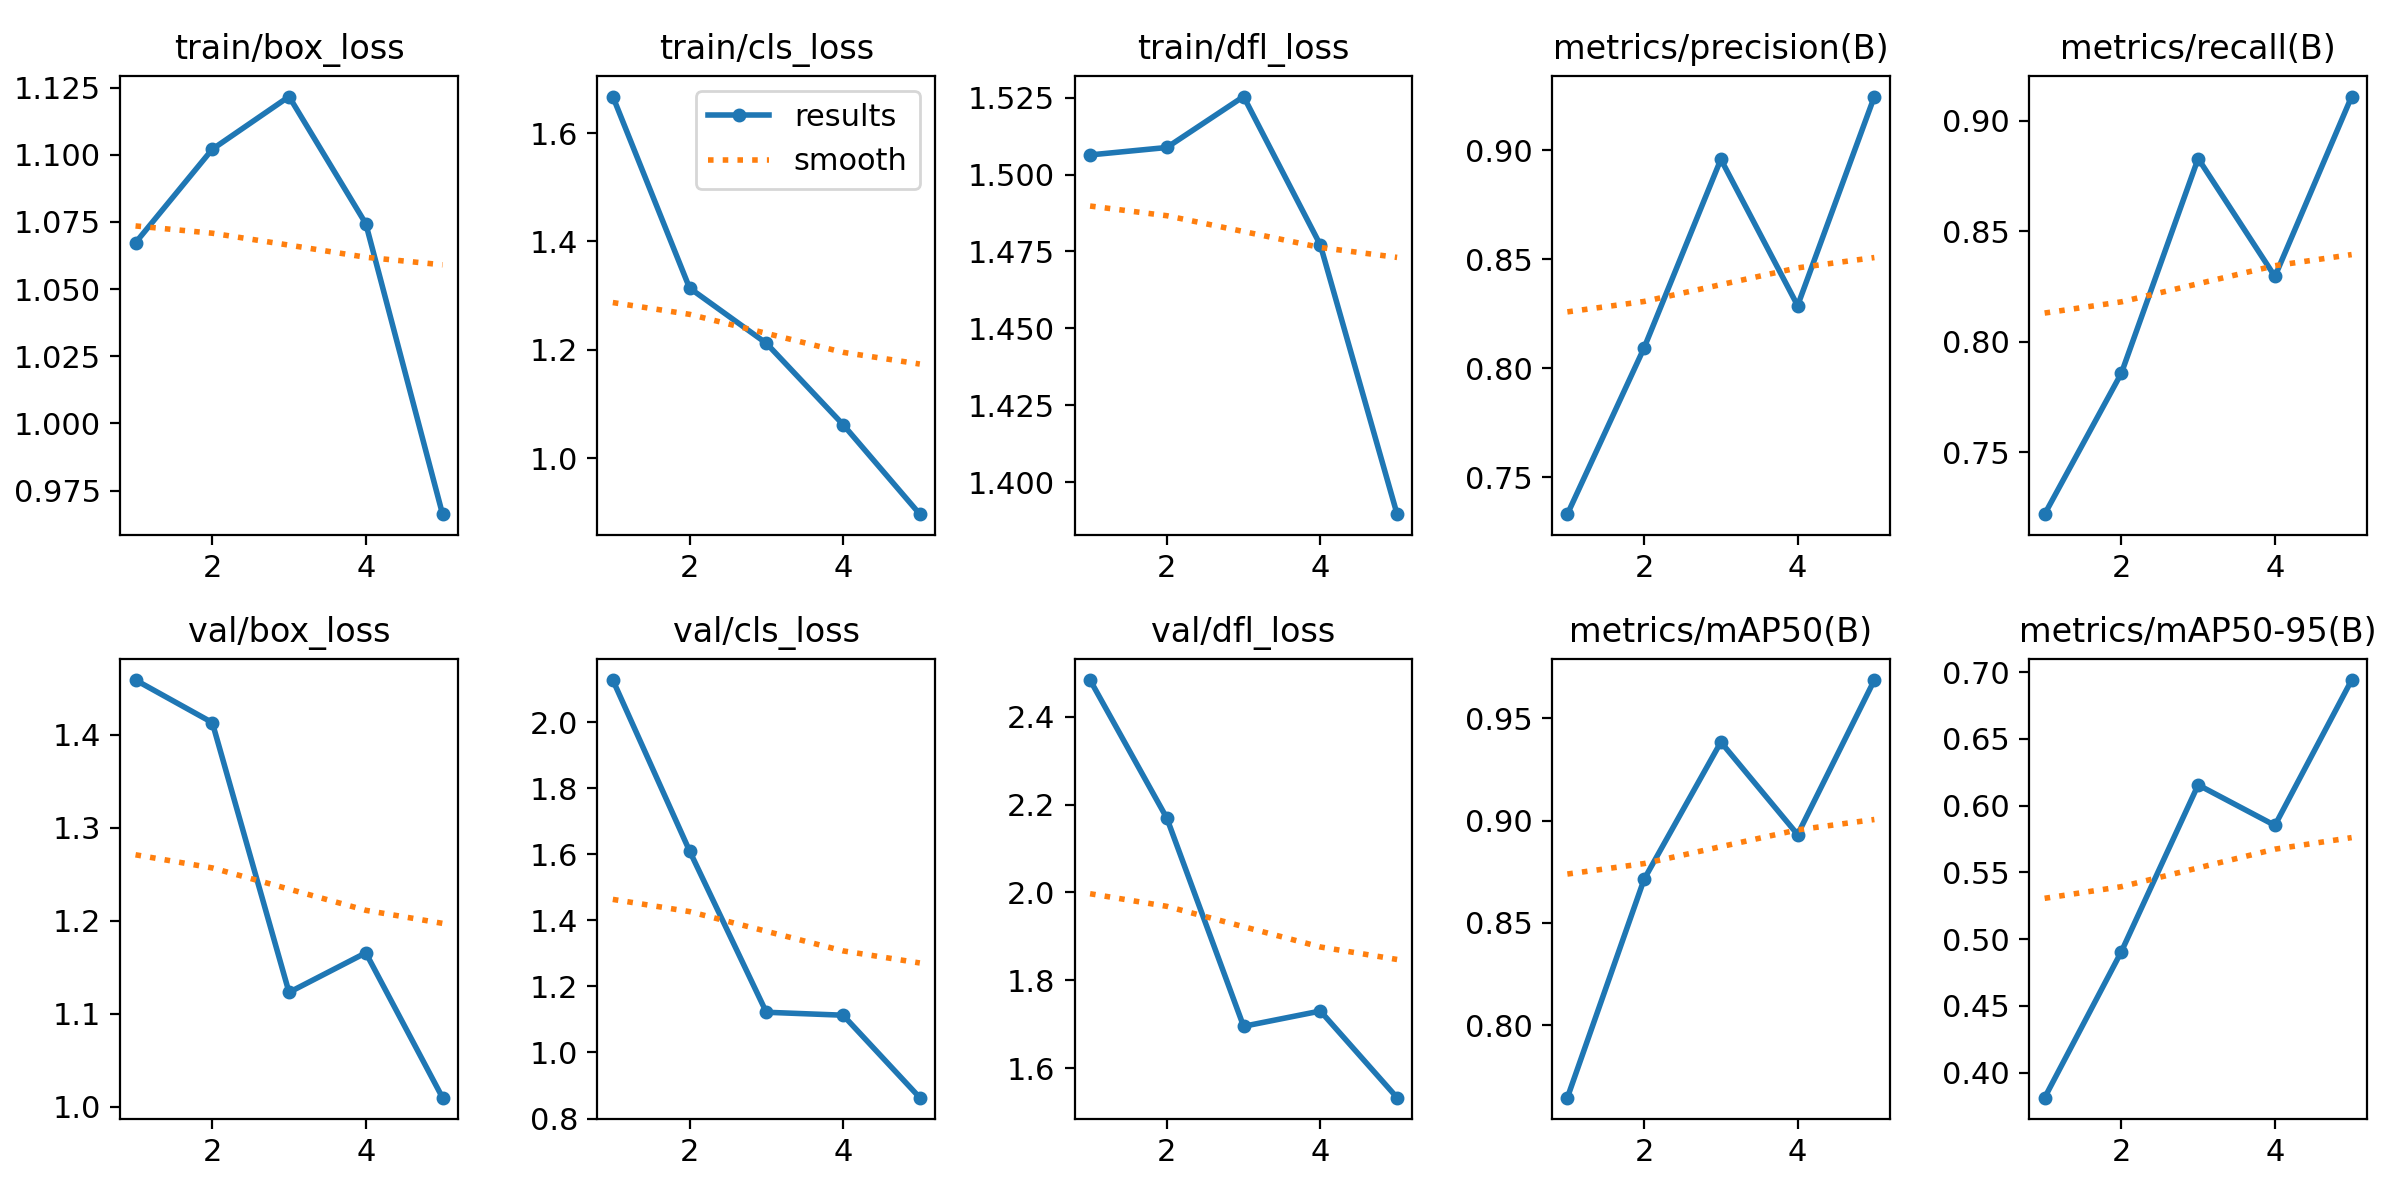

Source data for this figure (header and first rows):
epoch, time, train/box_loss, train/cls_loss, train/dfl_loss, metrics/precision(B), metrics/recall(B), metrics/mAP50(B), metrics/mAP50-95(B), val/box_loss, val/cls_loss, val/dfl_loss, lr/pg0, lr/pg1, lr/pg2
1, 352.9, 1.067, 1.667, 1.506, 0.7331, 0.7219, 0.7646, 0.3811, 1.459, 2.128, 2.483, 0.0006618, 0.0006618, 0.0006618
2, 692.6, 1.102, 1.314, 1.509, 0.8094, 0.7857, 0.8714, 0.4906, 1.413, 1.61, 2.169, 0.001065, 0.001065, 0.001065
3, 1062, 1.122, 1.212, 1.525, 0.8958, 0.8829, 0.9384, 0.6156, 1.123, 1.122, 1.695, 0.001205, 0.001205, 0.001205
4, 1408, 1.074, 1.062, 1.477, 0.8287, 0.8295, 0.8932, 0.5852, 1.165, 1.113, 1.73, 0.000812, 0.000812, 0.000812
5, 1744, 0.9662, 0.8968, 1.39, 0.9246, 0.9109, 0.9688, 0.6941, 1.01, 0.8631, 1.533, 0.000416, 0.000416, 0.000416
